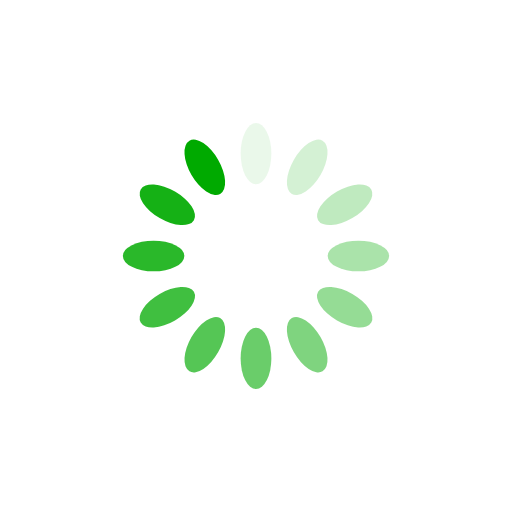
t = 0.00 s
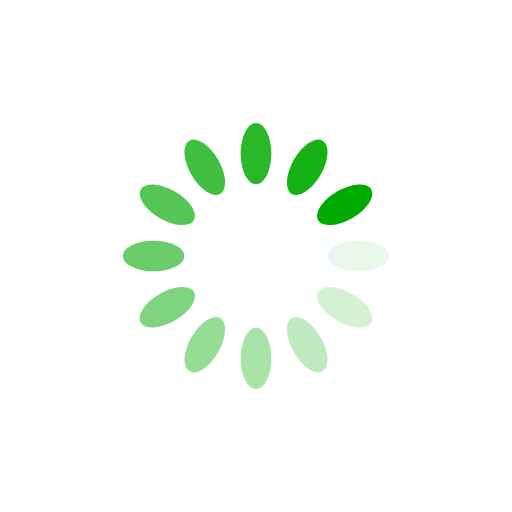
t = 0.25 s
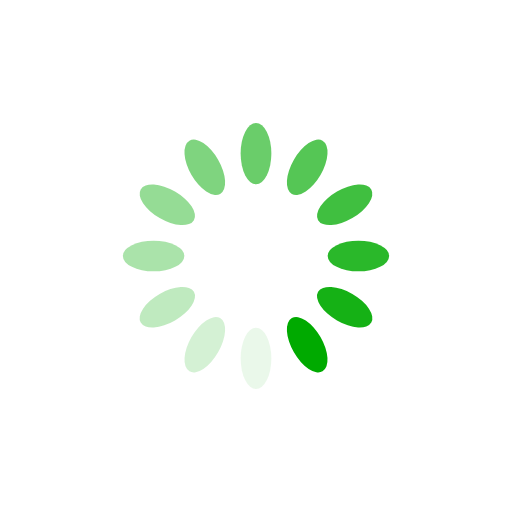
t = 0.50 s
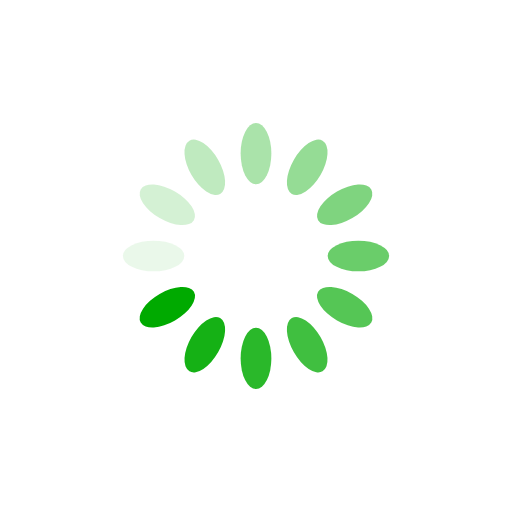
t = 0.75 s

The animated SVG that drew these frames (rendered in a browser with its animation timeline set to each time). Animation: 12 SMIL elements (animate=12); one cycle of 1.00 s, repeats indefinitely.

<?xml version="1.0" encoding="utf-8"?>
<svg xmlns="http://www.w3.org/2000/svg" xmlns:xlink="http://www.w3.org/1999/xlink" style="margin: auto; background: rgb(255, 255, 255); display: block; shape-rendering: auto;" width="200px" height="200px" viewBox="0 0 100 100" preserveAspectRatio="xMidYMid">
<g transform="rotate(0 50 50)">
  <rect x="47" y="24" rx="3" ry="6" width="6" height="12" fill="#00aa00">
    <animate attributeName="opacity" values="1;0" keyTimes="0;1" dur="1s" begin="-0.9166666666666666s" repeatCount="indefinite"></animate>
  </rect>
</g><g transform="rotate(30 50 50)">
  <rect x="47" y="24" rx="3" ry="6" width="6" height="12" fill="#00aa00">
    <animate attributeName="opacity" values="1;0" keyTimes="0;1" dur="1s" begin="-0.8333333333333334s" repeatCount="indefinite"></animate>
  </rect>
</g><g transform="rotate(60 50 50)">
  <rect x="47" y="24" rx="3" ry="6" width="6" height="12" fill="#00aa00">
    <animate attributeName="opacity" values="1;0" keyTimes="0;1" dur="1s" begin="-0.75s" repeatCount="indefinite"></animate>
  </rect>
</g><g transform="rotate(90 50 50)">
  <rect x="47" y="24" rx="3" ry="6" width="6" height="12" fill="#00aa00">
    <animate attributeName="opacity" values="1;0" keyTimes="0;1" dur="1s" begin="-0.6666666666666666s" repeatCount="indefinite"></animate>
  </rect>
</g><g transform="rotate(120 50 50)">
  <rect x="47" y="24" rx="3" ry="6" width="6" height="12" fill="#00aa00">
    <animate attributeName="opacity" values="1;0" keyTimes="0;1" dur="1s" begin="-0.5833333333333334s" repeatCount="indefinite"></animate>
  </rect>
</g><g transform="rotate(150 50 50)">
  <rect x="47" y="24" rx="3" ry="6" width="6" height="12" fill="#00aa00">
    <animate attributeName="opacity" values="1;0" keyTimes="0;1" dur="1s" begin="-0.5s" repeatCount="indefinite"></animate>
  </rect>
</g><g transform="rotate(180 50 50)">
  <rect x="47" y="24" rx="3" ry="6" width="6" height="12" fill="#00aa00">
    <animate attributeName="opacity" values="1;0" keyTimes="0;1" dur="1s" begin="-0.4166666666666667s" repeatCount="indefinite"></animate>
  </rect>
</g><g transform="rotate(210 50 50)">
  <rect x="47" y="24" rx="3" ry="6" width="6" height="12" fill="#00aa00">
    <animate attributeName="opacity" values="1;0" keyTimes="0;1" dur="1s" begin="-0.3333333333333333s" repeatCount="indefinite"></animate>
  </rect>
</g><g transform="rotate(240 50 50)">
  <rect x="47" y="24" rx="3" ry="6" width="6" height="12" fill="#00aa00">
    <animate attributeName="opacity" values="1;0" keyTimes="0;1" dur="1s" begin="-0.25s" repeatCount="indefinite"></animate>
  </rect>
</g><g transform="rotate(270 50 50)">
  <rect x="47" y="24" rx="3" ry="6" width="6" height="12" fill="#00aa00">
    <animate attributeName="opacity" values="1;0" keyTimes="0;1" dur="1s" begin="-0.16666666666666666s" repeatCount="indefinite"></animate>
  </rect>
</g><g transform="rotate(300 50 50)">
  <rect x="47" y="24" rx="3" ry="6" width="6" height="12" fill="#00aa00">
    <animate attributeName="opacity" values="1;0" keyTimes="0;1" dur="1s" begin="-0.08333333333333333s" repeatCount="indefinite"></animate>
  </rect>
</g><g transform="rotate(330 50 50)">
  <rect x="47" y="24" rx="3" ry="6" width="6" height="12" fill="#00aa00">
    <animate attributeName="opacity" values="1;0" keyTimes="0;1" dur="1s" begin="0s" repeatCount="indefinite"></animate>
  </rect>
</g>
<!-- [ldio] generated by https://loading.io/ --></svg>